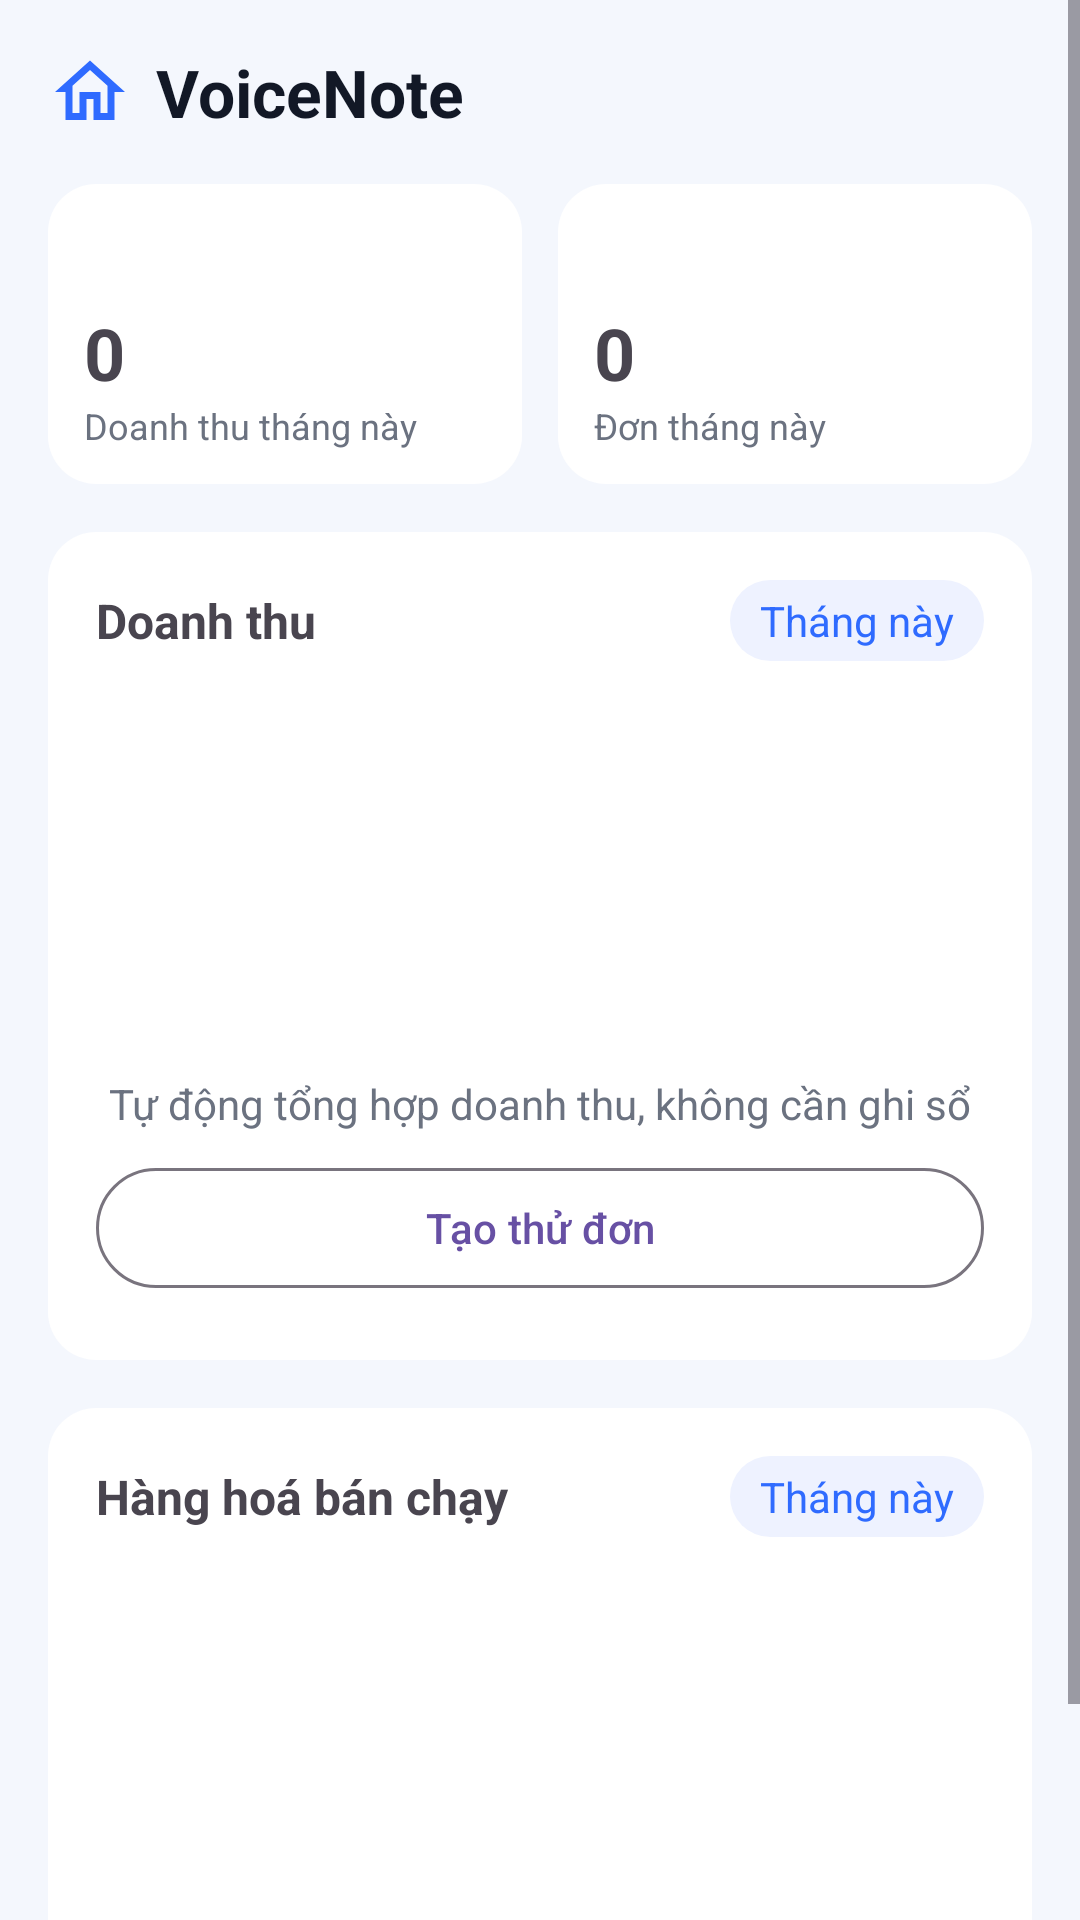

Produce the Android XML layout that renders to this screen, including the resource entries it uses.
<!-- AndroidManifest.xml: application theme Theme.VoiceNote -->
<!-- res/layout/fragment_overview.xml -->
<ScrollView xmlns:android="http://schemas.android.com/apk/res/android"
    xmlns:app="http://schemas.android.com/apk/res-auto"
    android:background="@color/bg_soft"
    android:layout_width="match_parent"
    android:layout_height="match_parent">

    <LinearLayout
        android:orientation="vertical"
        android:padding="16dp"
        android:layout_width="match_parent"
        android:layout_height="wrap_content">

        
        <LinearLayout
            android:layout_width="match_parent"
            android:layout_height="wrap_content"
            android:gravity="center_vertical">

            
            <ImageView
                android:layout_width="28dp"
                android:layout_height="28dp"
                android:src="@drawable/ic_home_24"
                app:tint="@color/brand_blue"/>

            <TextView
                android:layout_width="wrap_content"
                android:layout_height="wrap_content"
                android:layout_marginStart="8dp"
                android:text="@string/overview_title"
                android:textColor="@color/text_primary"
                android:textStyle="bold"
                android:textSize="22sp"/>
        </LinearLayout>

        
        <LinearLayout
            android:layout_marginTop="16dp"
            android:layout_width="match_parent"
            android:layout_height="wrap_content"
            android:weightSum="2"
            android:orientation="horizontal">

            
            <LinearLayout
                android:id="@+id/tileRevenue"
                android:layout_width="0dp"
                android:layout_height="100dp"
                android:layout_weight="1"
                android:background="@drawable/bg_card_16"
                android:padding="12dp"
                android:orientation="vertical">

                <ImageView
                    android:layout_width="22dp"
                    android:layout_height="22dp"
                    android:src="@drawable/ic_trending_24"
                    app:tint="@color/brand_blue"/>

                <TextView
                    android:id="@+id/tvRevenueValue"
                    android:layout_width="wrap_content"
                    android:layout_height="wrap_content"
                    android:text="0"
                    android:textStyle="bold"
                    android:textSize="24sp"
                    android:layout_marginTop="6dp"/>

                <TextView
                    android:layout_width="wrap_content"
                    android:layout_height="wrap_content"
                    android:text="@string/revenue_this_month"
                    android:textColor="@color/text_muted"
                    android:textSize="12sp"/>
            </LinearLayout>

            <Space android:layout_width="12dp" android:layout_height="1dp"/>

            
            <LinearLayout
                android:id="@+id/tileOrders"
                android:layout_width="0dp"
                android:layout_height="100dp"
                android:layout_weight="1"
                android:background="@drawable/bg_card_16"
                android:padding="12dp"
                android:orientation="vertical">

                <ImageView
                    android:layout_width="22dp"
                    android:layout_height="22dp"
                    android:src="@drawable/ic_receipt_long_24"
                    app:tint="@color/brand_blue"/>

                <TextView
                    android:id="@+id/tvOrdersValue"
                    android:layout_width="wrap_content"
                    android:layout_height="wrap_content"
                    android:text="0"
                    android:textStyle="bold"
                    android:textSize="24sp"
                    android:layout_marginTop="6dp"/>

                <TextView
                    android:layout_width="wrap_content"
                    android:layout_height="wrap_content"
                    android:text="@string/orders_this_month"
                    android:textColor="@color/text_muted"
                    android:textSize="12sp"/>
            </LinearLayout>
        </LinearLayout>

        
        <LinearLayout
            android:id="@+id/cardRevenue"
            android:layout_marginTop="16dp"
            android:background="@drawable/bg_card_16"
            android:orientation="vertical"
            android:padding="16dp"
            android:layout_width="match_parent"
            android:layout_height="wrap_content">

            
            <LinearLayout
                android:layout_width="match_parent"
                android:layout_height="wrap_content"
                android:gravity="center_vertical"
                android:orientation="horizontal">

                <TextView
                    android:layout_width="0dp"
                    android:layout_weight="1"
                    android:layout_height="wrap_content"
                    android:text="@string/revenue_card_title"
                    android:textStyle="bold"
                    android:textSize="16sp" />

                <TextView
                    android:id="@+id/chipMonth1"
                    android:layout_width="wrap_content"
                    android:layout_height="wrap_content"
                    android:background="@drawable/bg_chip"
                    android:text="@string/this_month"
                    android:textColor="@color/chip_text" />
            </LinearLayout>


            
            <LinearLayout
                android:id="@+id/groupEmptyRevenue"
                android:layout_width="match_parent"
                android:layout_height="wrap_content"
                android:orientation="vertical"
                android:gravity="center_horizontal"
                android:paddingTop="12dp"
                android:paddingBottom="4dp">

                <ImageView
                    android:layout_width="120dp"
                    android:layout_height="120dp"
                    android:src="@drawable/ic_trending_24"
                    app:tint="@color/brand_blue"/>

                <TextView
                    android:layout_marginTop="6dp"
                    android:layout_width="wrap_content"
                    android:layout_height="wrap_content"
                    android:text="@string/empty_revenue_desc"
                    android:textColor="@color/text_muted"/>

                <com.google.android.material.button.MaterialButton
                    android:id="@+id/btnCreateDummy"
                    style="?attr/materialButtonOutlinedStyle"
                    android:layout_width="match_parent"
                    android:layout_height="wrap_content"
                    android:layout_marginTop="8dp"
                    android:text="@string/cta_create_dummy_order"/>
            </LinearLayout>

            
            <LinearLayout
                android:id="@+id/groupDataRevenue"
                android:visibility="gone"
                android:layout_width="match_parent"
                android:layout_height="wrap_content"
                android:orientation="vertical"
                android:paddingTop="12dp">

                <TextView
                    android:id="@+id/tvRevenueSummary"
                    android:layout_width="wrap_content"
                    android:layout_height="wrap_content"
                    android:text="Tổng doanh thu: 12.500.000đ"
                    android:textStyle="bold"/>
                
            </LinearLayout>
        </LinearLayout>

        
        <LinearLayout
            android:id="@+id/cardBestseller"
            android:layout_marginTop="16dp"
            android:background="@drawable/bg_card_16"
            android:orientation="vertical"
            android:padding="16dp"
            android:layout_width="match_parent"
            android:layout_height="wrap_content">

            
            <LinearLayout
                android:layout_width="match_parent"
                android:layout_height="wrap_content"
                android:gravity="center_vertical"
                android:orientation="horizontal">

                <TextView
                    android:layout_width="0dp"
                    android:layout_weight="1"
                    android:layout_height="wrap_content"
                    android:text="@string/bestseller_title"
                    android:textStyle="bold"
                    android:textSize="16sp" />

                <TextView
                    android:id="@+id/chipMonth2"
                    android:layout_width="wrap_content"
                    android:layout_height="wrap_content"
                    android:background="@drawable/bg_chip"
                    android:text="@string/this_month"
                    android:textColor="@color/chip_text" />
            </LinearLayout>


            
            <LinearLayout
                android:id="@+id/groupEmptyBest"
                android:layout_width="match_parent"
                android:layout_height="wrap_content"
                android:gravity="center_horizontal"
                android:orientation="vertical"
                android:paddingTop="12dp">
                <ImageView
                    android:layout_width="120dp"
                    android:layout_height="120dp"
                    android:src="@drawable/ic_receipt_long_24"
                    app:tint="@color/brand_blue"/>
                <TextView
                    android:layout_marginTop="6dp"
                    android:layout_width="wrap_content"
                    android:layout_height="wrap_content"
                    android:text="Chưa có dữ liệu bán chạy"
                    android:textColor="@color/text_muted"/>
            </LinearLayout>

            
            <LinearLayout
                android:id="@+id/groupDataBest"
                android:visibility="gone"
                android:layout_width="match_parent"
                android:layout_height="wrap_content"
                android:orientation="vertical"
                android:paddingTop="8dp">
                
                <TextView android:text="1) Cà phê sữa — 120 ly" android:layout_width="wrap_content" android:layout_height="wrap_content"/>
                <TextView android:text="2) Trà đào — 85 ly" android:layout_width="wrap_content" android:layout_height="wrap_content"/>
                <TextView android:text="3) Bánh mì — 60 ổ" android:layout_width="wrap_content" android:layout_height="wrap_content"/>
            </LinearLayout>
        </LinearLayout>

        <Space android:layout_width="1dp" android:layout_height="20dp"/>
    </LinearLayout>
</ScrollView>
<!-- resources referenced by this layout -->
<resources>
  <color name="bg_soft">#F4F7FD</color>
  <color name="brand_blue">#2F6BFF</color>
  <color name="chip_text">#2F6BFF</color>
  <color name="text_muted">#6B7280</color>
  <color name="text_primary">#121826</color>
  <!-- drawable bg_card_16 (drawable) -->
  <shape xmlns:android="http://schemas.android.com/apk/res/android" android:shape="rectangle">
      <corners android:radius="16dp"/>
      <solid android:color="@color/card_bg"/>
  </shape>
  <!-- drawable bg_chip (drawable) -->
  <shape xmlns:android="http://schemas.android.com/apk/res/android" android:shape="rectangle">
      <corners android:radius="999dp"/>
      <solid android:color="@color/chip_bg"/>
      <padding android:left="10dp" android:top="4dp" android:right="10dp" android:bottom="4dp"/>
  </shape>
  <!-- drawable ic_home_24 (drawable) -->
  <vector xmlns:android="http://schemas.android.com/apk/res/android"
      android:width="24dp"
      android:height="24dp"
      android:viewportWidth="24"
      android:viewportHeight="24">
    <path
        android:fillColor="#FF000000"
        android:pathData="m12,5.69 l5,4.5V18h-2v-6H9v6H7v-7.81l5,-4.5M12,3 L2,12h3v8h6v-6h2v6h6v-8h3L12,3z"/>
  </vector>
  <string name="bestseller_title">Hàng hoá bán chạy</string>
  <string name="cta_create_dummy_order">Tạo thử đơn</string>
  <string name="empty_revenue_desc">Tự động tổng hợp doanh thu, không cần ghi sổ</string>
  <string name="orders_this_month">Đơn tháng này</string>
  <string name="overview_title">VoiceNote</string>
  <string name="revenue_card_title">Doanh thu</string>
  <string name="revenue_this_month">Doanh thu tháng này</string>
  <string name="this_month">Tháng này</string>
  <style name="Theme.VoiceNote" parent="Theme.Material3.Light.NoActionBar">
          <item name="android:statusBarColor">@android:color/transparent</item>
          <item name="android:navigationBarColor">@android:color/white</item>
          <item name="android:windowFullscreen">true</item>
          <item name="android:windowIsTranslucent">false</item>
      </style>
  <color name="card_bg">#FFFFFFFF</color>
  <color name="chip_bg">#EEF2FF</color>
</resources>
